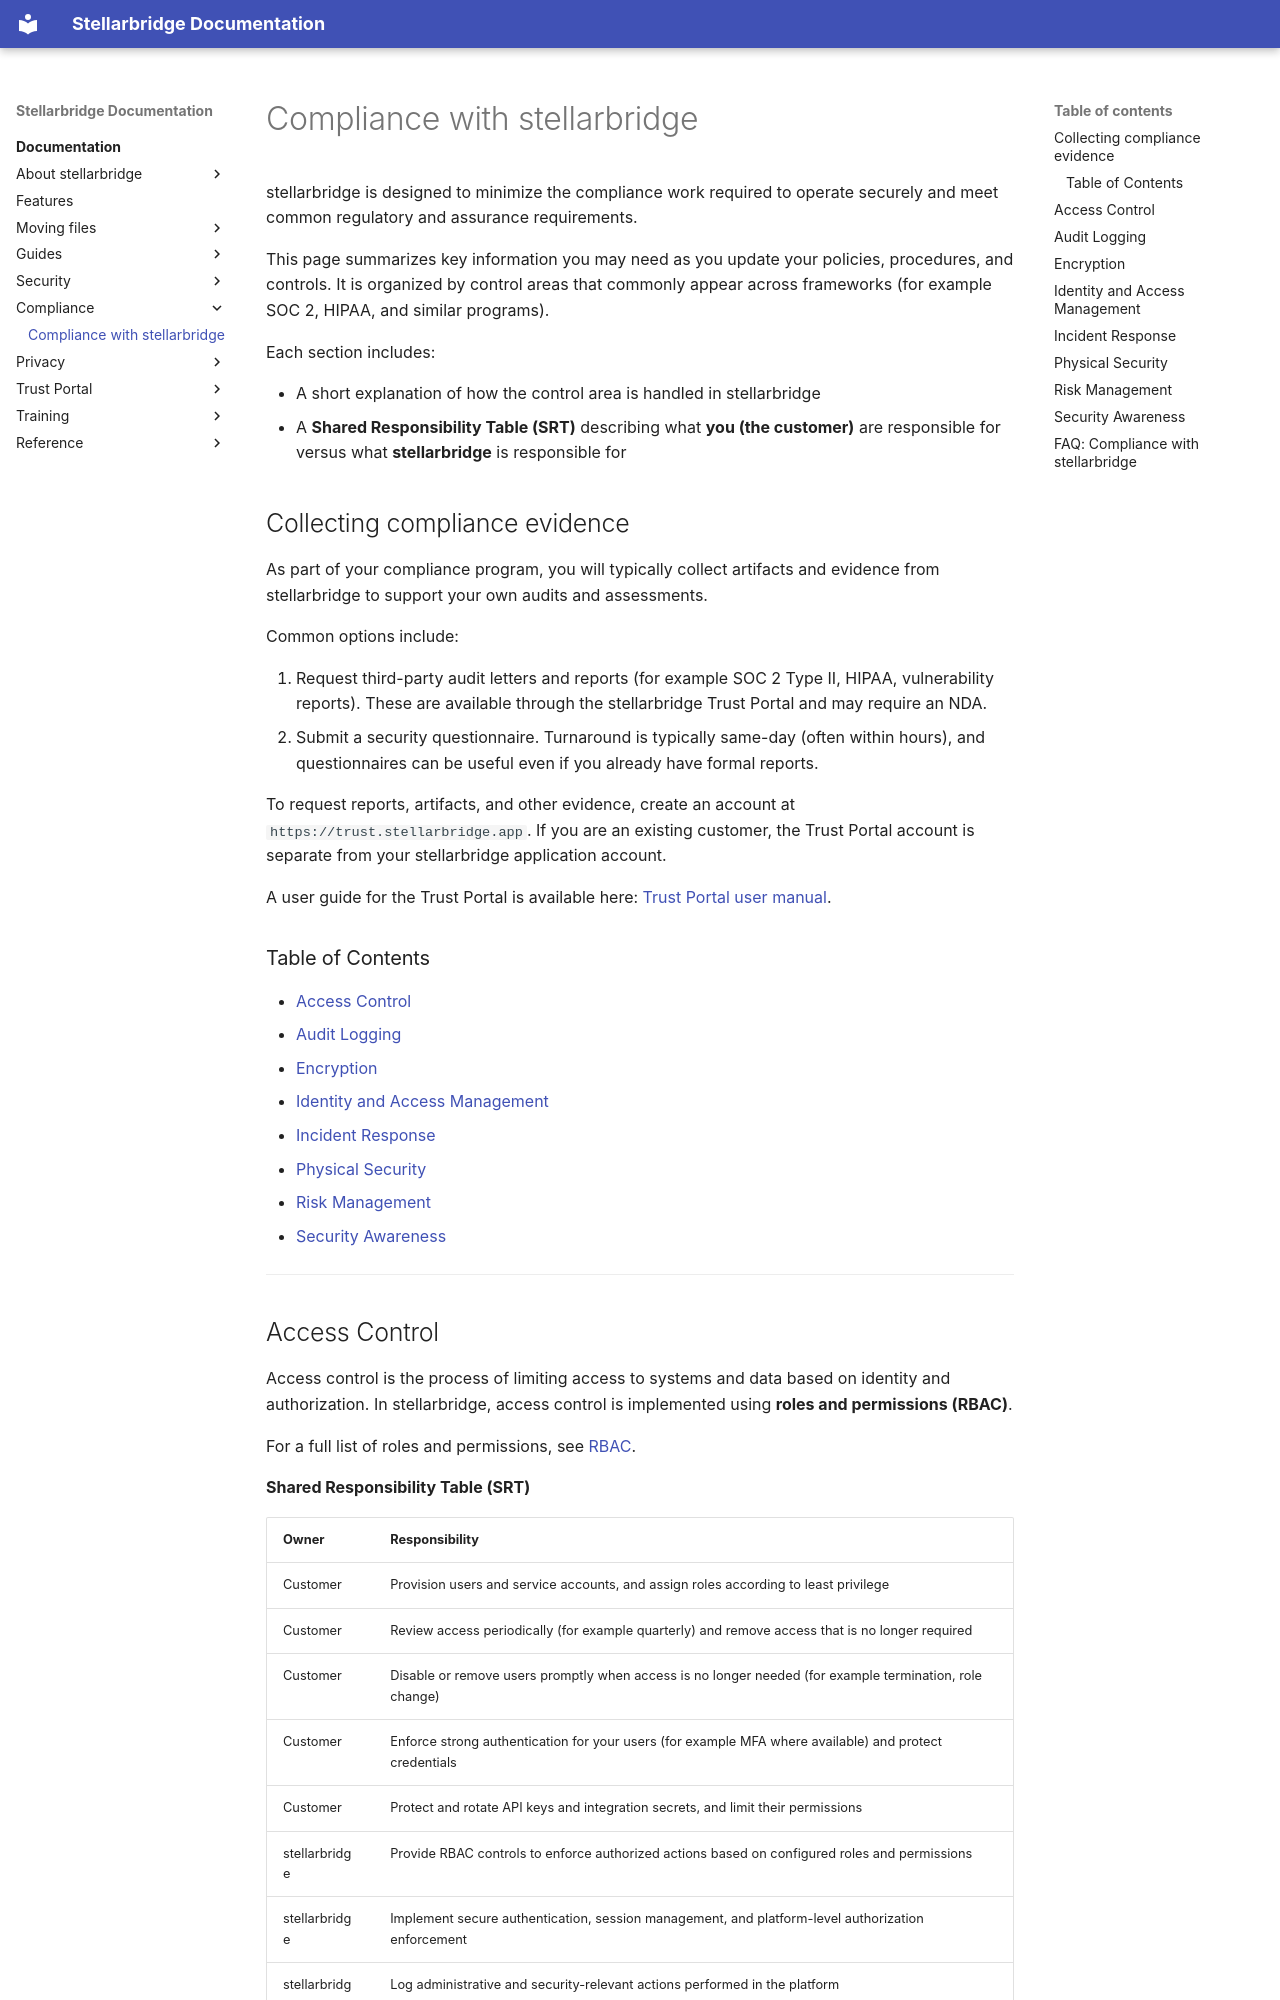

repository: EpykLab/stllr-docs · page: docs/compliance/compliance-with-stellarbridge/index.html · generator: mkdocs

---
title: Compliance with stellarbridge
---

stellarbridge is designed to minimize the compliance work required to
operate securely and meet common regulatory and assurance requirements.

This page summarizes key information you may need as you update your
policies, procedures, and controls. It is organized by control areas that
commonly appear across frameworks (for example SOC 2, HIPAA, and similar
programs).

Each section includes:

- A short explanation of how the control area is handled in stellarbridge
- A **Shared Responsibility Table (SRT)** describing what **you (the
  customer)** are responsible for versus what **stellarbridge** is
  responsible for

## Collecting compliance evidence { #collecting-compliance-evidence }

As part of your compliance program, you will typically collect artifacts
and evidence from stellarbridge to support your own audits and
assessments.

Common options include:

1. Request third-party audit letters and reports (for example SOC 2
   Type II, HIPAA, vulnerability reports). These are available through
   the stellarbridge Trust Portal and may require an NDA.
2. Submit a security questionnaire. Turnaround is typically same-day
   (often within hours), and questionnaires can be useful even if you
   already have formal reports.

To request reports, artifacts, and other evidence, create an account at
`https://trust.stellarbridge.app`. If you are an existing customer, the
Trust Portal account is separate from your stellarbridge application
account.

A user guide for the Trust Portal is available here: [Trust Portal user
manual](/docs/trust-portal/user-manual/).

### Table of Contents { #table-of-contents }

- [Access Control](#access-control)
- [Audit Logging](#audit-logging)
- [Encryption](#encryption)
- [Identity and Access Management](#identity-and-access-management)
- [Incident Response](#incident-response)
- [Physical Security](#physical-security)
- [Risk Management](#risk-management)
- [Security Awareness](#security-awareness)

---

## Access Control { #access-control }

Access control is the process of limiting access to systems and data
based on identity and authorization. In stellarbridge, access control is
implemented using **roles and permissions (RBAC)**.

For a full list of roles and permissions, see [RBAC](/docs/security/rbac/).

**Shared Responsibility Table (SRT)**

| Owner         | Responsibility                                                                                          |
| ------------- | ------------------------------------------------------------------------------------------------------- |
| Customer      | Provision users and service accounts, and assign roles according to least privilege                     |
| Customer      | Review access periodically (for example quarterly) and remove access that is no longer required         |
| Customer      | Disable or remove users promptly when access is no longer needed (for example termination, role change) |
| Customer      | Enforce strong authentication for your users (for example MFA where available) and protect credentials  |
| Customer      | Protect and rotate API keys and integration secrets, and limit their permissions                        |
| stellarbridge | Provide RBAC controls to enforce authorized actions based on configured roles and permissions           |
| stellarbridge | Implement secure authentication, session management, and platform-level authorization enforcement       |
| stellarbridge | Log administrative and security-relevant actions performed in the platform                              |
| stellarbridge | Operate and secure the underlying platform and infrastructure that supports access control              |

---
